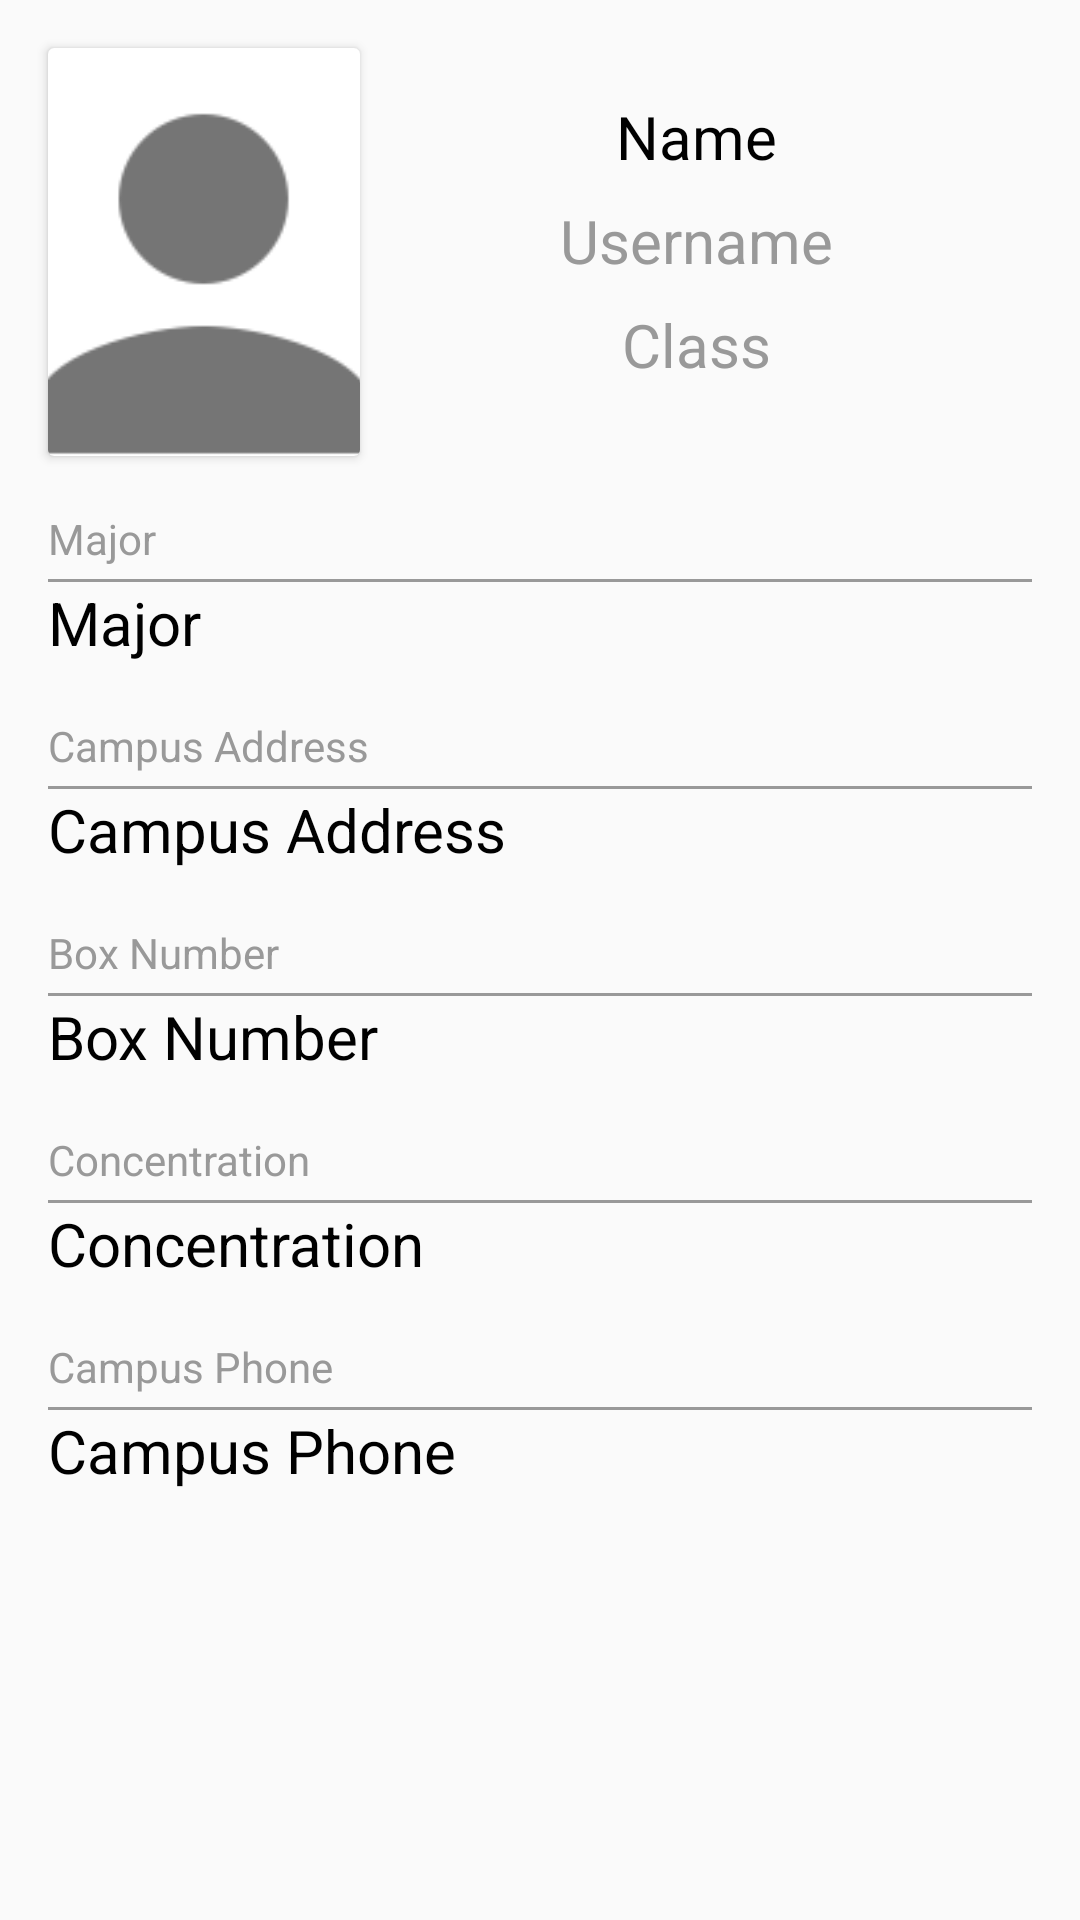

Produce the Android XML layout that renders to this screen, including the resource entries it uses.
<!-- AndroidManifest.xml: application theme AppTheme -->
<!-- res/layout/activity_detail.xml -->
<?xml version="1.0" encoding="utf-8"?>
<RelativeLayout xmlns:android="http://schemas.android.com/apk/res/android"
    xmlns:app="http://schemas.android.com/apk/res-auto"
    android:id="@+id/relative_layout"
    android:layout_width="match_parent"
    android:layout_height="match_parent">

    <LinearLayout
        android:layout_width="match_parent"
        android:layout_height="match_parent"
        android:orientation="vertical"
        android:paddingBottom="16dp"
        android:paddingLeft="16dp"
        android:paddingRight="16dp"
        android:paddingTop="16dp">

        <LinearLayout xmlns:android="http://schemas.android.com/apk/res/android"
            android:layout_width="match_parent"
            android:layout_height="wrap_content"
            android:orientation="horizontal">

            <LinearLayout xmlns:android="http://schemas.android.com/apk/res/android"
                android:layout_width="match_parent"
                android:layout_height="136dp"
                android:layout_marginLeft="104dp"
                android:orientation="vertical"
                android:paddingBottom="16dp"
                android:paddingLeft="16dp"
                android:paddingRight="16dp"
                android:paddingTop="16dp"
                android:weightSum="3">

                <TextView
                    android:id="@+id/name"
                    android:layout_width="match_parent"
                    android:layout_height="wrap_content"
                    android:layout_weight="1"
                    android:gravity="center_horizontal"
                    android:text="Name"
                    android:textColor="#000000"
                    android:textSize="20sp"
                    />

                <TextView
                    android:id="@+id/username"
                    android:layout_width="match_parent"
                    android:layout_height="wrap_content"
                    android:layout_gravity="center"
                    android:layout_weight="1"
                    android:gravity="center_horizontal"
                    android:text="Username"
                    android:textColor="#999999"
                    android:textSize="20sp"
                    />


                <TextView
                    android:id="@+id/year"
                    android:layout_width="match_parent"
                    android:layout_height="wrap_content"
                    android:layout_weight="1"
                    android:gravity="center_horizontal"
                    android:text="Class"
                    android:textColor="#999999"
                    android:textSize="20sp"
                    />


            </LinearLayout>

        </LinearLayout>

        <TextView
            android:id="@+id/heading_major"
            android:layout_width="match_parent"
            android:layout_height="wrap_content"
            android:layout_marginTop="18dp"
            android:text="Major"
            android:textColor="#999999"
            android:textSize="14sp" />

        <TextView
            android:id="@+id/border_major"
            android:layout_width="match_parent"
            android:layout_height="5dp"
            android:background="@drawable/border_bottom" />

        <TextView
            android:id="@+id/major"
            android:layout_width="match_parent"
            android:layout_height="wrap_content"
            android:layout_marginBottom="18dp"
            android:text="Major"
            android:textColor="#000000"
            android:textSize="20sp" />

        <TextView
            android:id="@+id/heading_address"
            android:layout_width="match_parent"
            android:layout_height="wrap_content"
            android:text="Campus Address"
            android:textColor="#999999"
            android:textSize="14sp" />

        <TextView
            android:id="@+id/border_address"
            android:layout_width="match_parent"
            android:layout_height="5dp"
            android:background="@drawable/border_bottom" />

        <TextView
            android:id="@+id/address"
            android:layout_width="match_parent"
            android:layout_height="wrap_content"
            android:layout_marginBottom="18dp"
            android:text="Campus Address"
            android:textColor="#000000"
            android:textSize="20sp" />

        <TextView
            android:id="@+id/heading_boxNumber"
            android:layout_width="match_parent"
            android:layout_height="wrap_content"
            android:text="Box Number"
            android:textColor="#999999"
            android:textSize="14sp" />

        <TextView
            android:id="@+id/border_box_number"
            android:layout_width="match_parent"
            android:layout_height="5dp"
            android:background="@drawable/border_bottom" />

        <TextView
            android:id="@+id/boxNumber"
            android:layout_width="match_parent"
            android:layout_height="wrap_content"
            android:layout_marginBottom="18dp"
            android:text="Box Number"
            android:textColor="#000000"
            android:textSize="20sp" />

        <TextView
            android:id="@+id/heading_concentration"
            android:layout_width="match_parent"
            android:layout_height="wrap_content"
            android:text="Concentration"
            android:textColor="#999999"
            android:textSize="14sp" />

        <TextView
            android:id="@+id/border_concentration"
            android:layout_width="match_parent"
            android:layout_height="5dp"
            android:background="@drawable/border_bottom" />

        <TextView
            android:id="@+id/concentration"
            android:layout_width="match_parent"
            android:layout_height="wrap_content"
            android:layout_marginBottom="18dp"
            android:text="Concentration"
            android:textColor="#000000"
            android:textSize="20sp" />

        <TextView
            android:id="@+id/heading_phone"
            android:layout_width="match_parent"
            android:layout_height="wrap_content"
            android:text="Campus Phone"
            android:textColor="#999999"
            android:textSize="14sp" />

        <TextView
            android:id="@+id/border_phone"
            android:layout_width="match_parent"
            android:layout_height="5dp"
            android:background="@drawable/border_bottom" />

        <TextView
            android:id="@+id/phone"
            android:layout_width="match_parent"
            android:layout_height="wrap_content"
            android:layout_marginBottom="18dp"
            android:text="Campus Phone"
            android:textColor="#000000"
            android:textSize="20sp" />

    </LinearLayout>

    <View
        android:id="@+id/dimmer"
        android:layout_width="match_parent"
        android:layout_height="match_parent"
        android:background="@color/background"
        android:visibility="gone" />

    <android.support.v7.widget.CardView
        android:id="@+id/card_view"
        android:layout_width="104dp"
        android:layout_height="136dp"
        android:layout_marginLeft="16dp"
        android:layout_marginTop="16dp">

        <ImageView
            android:id="@+id/pic"
            android:transitionName="person_image"
            android:layout_width="104dp"
            android:layout_height="136dp"
            android:scaleType="centerCrop"
            android:src="@drawable/person_grey" />

    </android.support.v7.widget.CardView>

</RelativeLayout>
<!-- resources referenced by this layout -->
<resources>
  <color name="background">#fafafa</color>
  <!-- drawable border_bottom (drawable) -->
  <?xml version="1.0" encoding="utf-8"?>
  <layer-list xmlns:android="http://schemas.android.com/apk/res/android">
  
      <item>
          <shape android:shape="rectangle">
              <solid android:color="@color/light_text_color"/>
          </shape>
      </item>
  
      <item android:bottom="1dp">
          <shape android:shape="rectangle">
              <solid android:color="@color/background"/>
          </shape>
      </item>
  
  </layer-list>
  <!-- drawable person_grey: png bitmap (drawable, 1578 bytes) -->
  <style name="AppTheme" parent="Theme.AppCompat.Light.DarkActionBar">
          
          <item name="colorPrimary">@color/primary</item>
          <item name="colorPrimaryDark">@color/primaryDark</item>
          <item name="android:windowBackground">@color/background</item>
      </style>
  <color name="light_text_color">#999999</color>
  <color name="primary">#d32f2f</color>
  <color name="primaryDark">#9a0007</color>
</resources>
